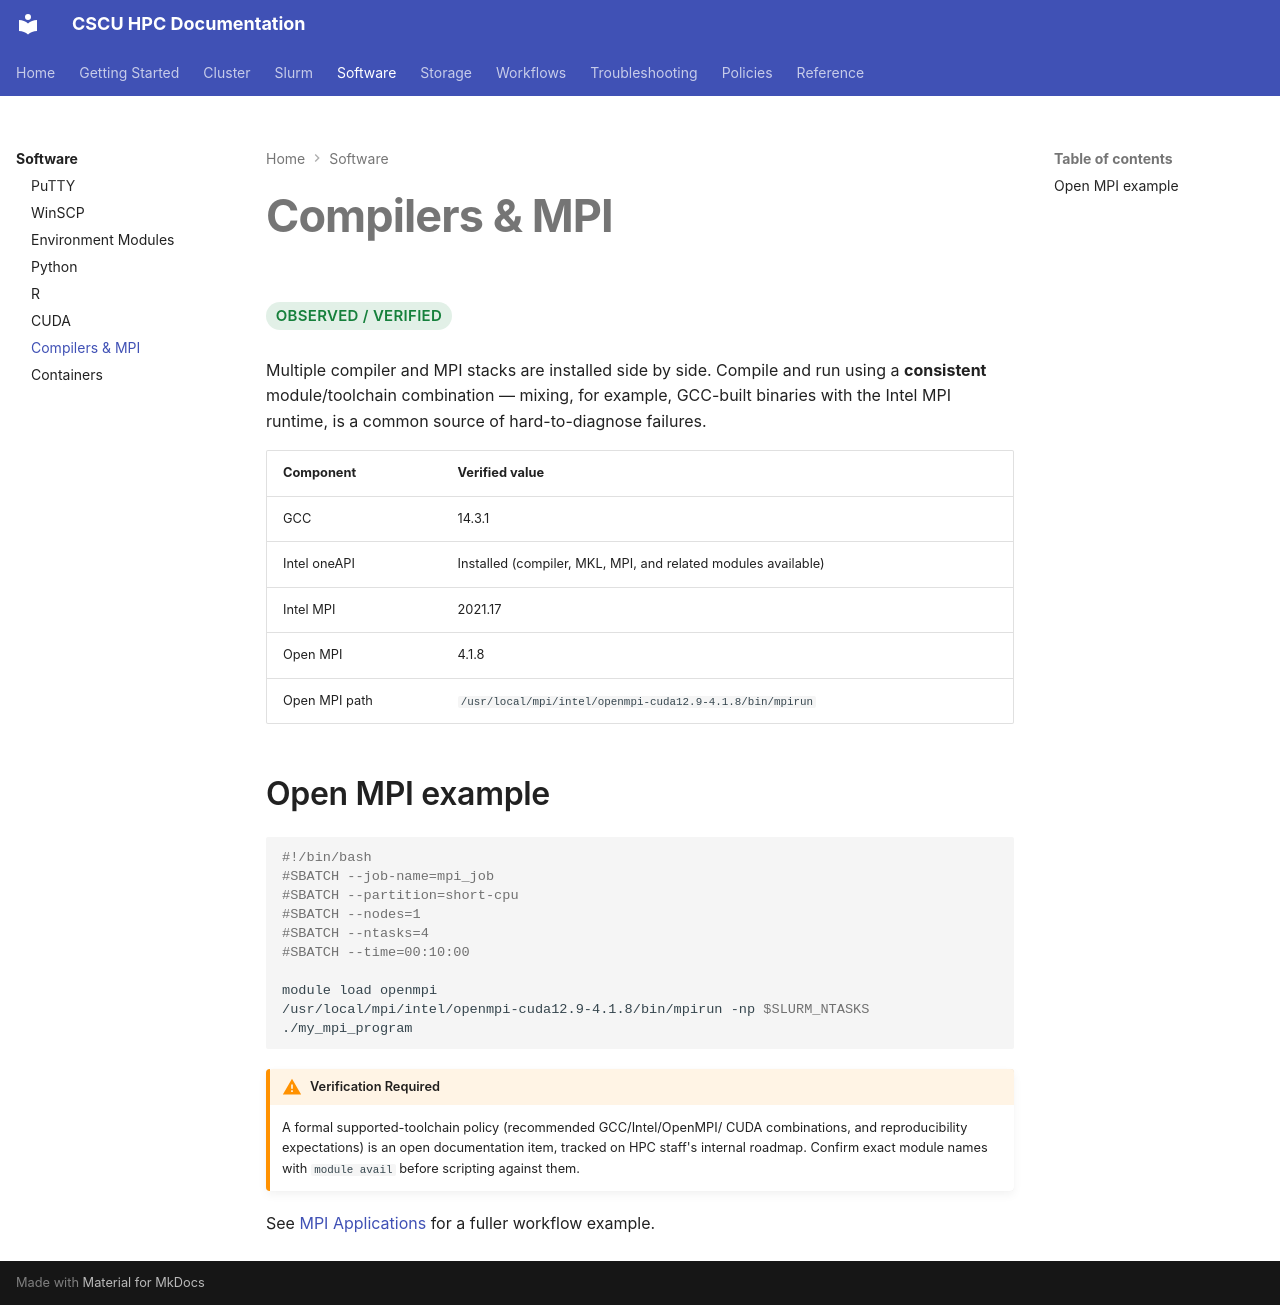

repository: Center-for-Quantum-and-Nanotechnology/HPC_Documentation · page: software/compilers/index.html · generator: mkdocs

# Compilers & MPI

<span class="hpc-status hpc-status--verified">Observed / Verified</span>

Multiple compiler and MPI stacks are installed side by side. Compile and
run using a **consistent** module/toolchain combination — mixing, for
example, GCC-built binaries with the Intel MPI runtime, is a common
source of hard-to-diagnose failures.

| Component | Verified value |
|---|---|
| GCC | 14.3.1 |
| Intel oneAPI | Installed (compiler, MKL, MPI, and related modules available) |
| Intel MPI | 2021.17 |
| Open MPI | 4.1.8 |
| Open MPI path | `/usr/local/mpi/intel/openmpi-cuda12.9-4.1.8/bin/mpirun` |

## Open MPI example

```bash
#!/bin/bash
#SBATCH --job-name=mpi_job
#SBATCH --partition=short-cpu
#SBATCH --nodes=1
#SBATCH --ntasks=4
#SBATCH --time=00:10:00

module load openmpi
/usr/local/mpi/intel/openmpi-cuda12.9-4.1.8/bin/mpirun -np $SLURM_NTASKS ./my_mpi_program
```

!!! warning "Verification Required"
    A formal supported-toolchain policy (recommended GCC/Intel/OpenMPI/
    CUDA combinations, and reproducibility expectations) is an open
    documentation item, tracked on HPC staff's internal roadmap. Confirm
    exact module names with `module avail` before scripting against them.

See [MPI Applications](../workflows/mpi.md) for a fuller workflow example.
